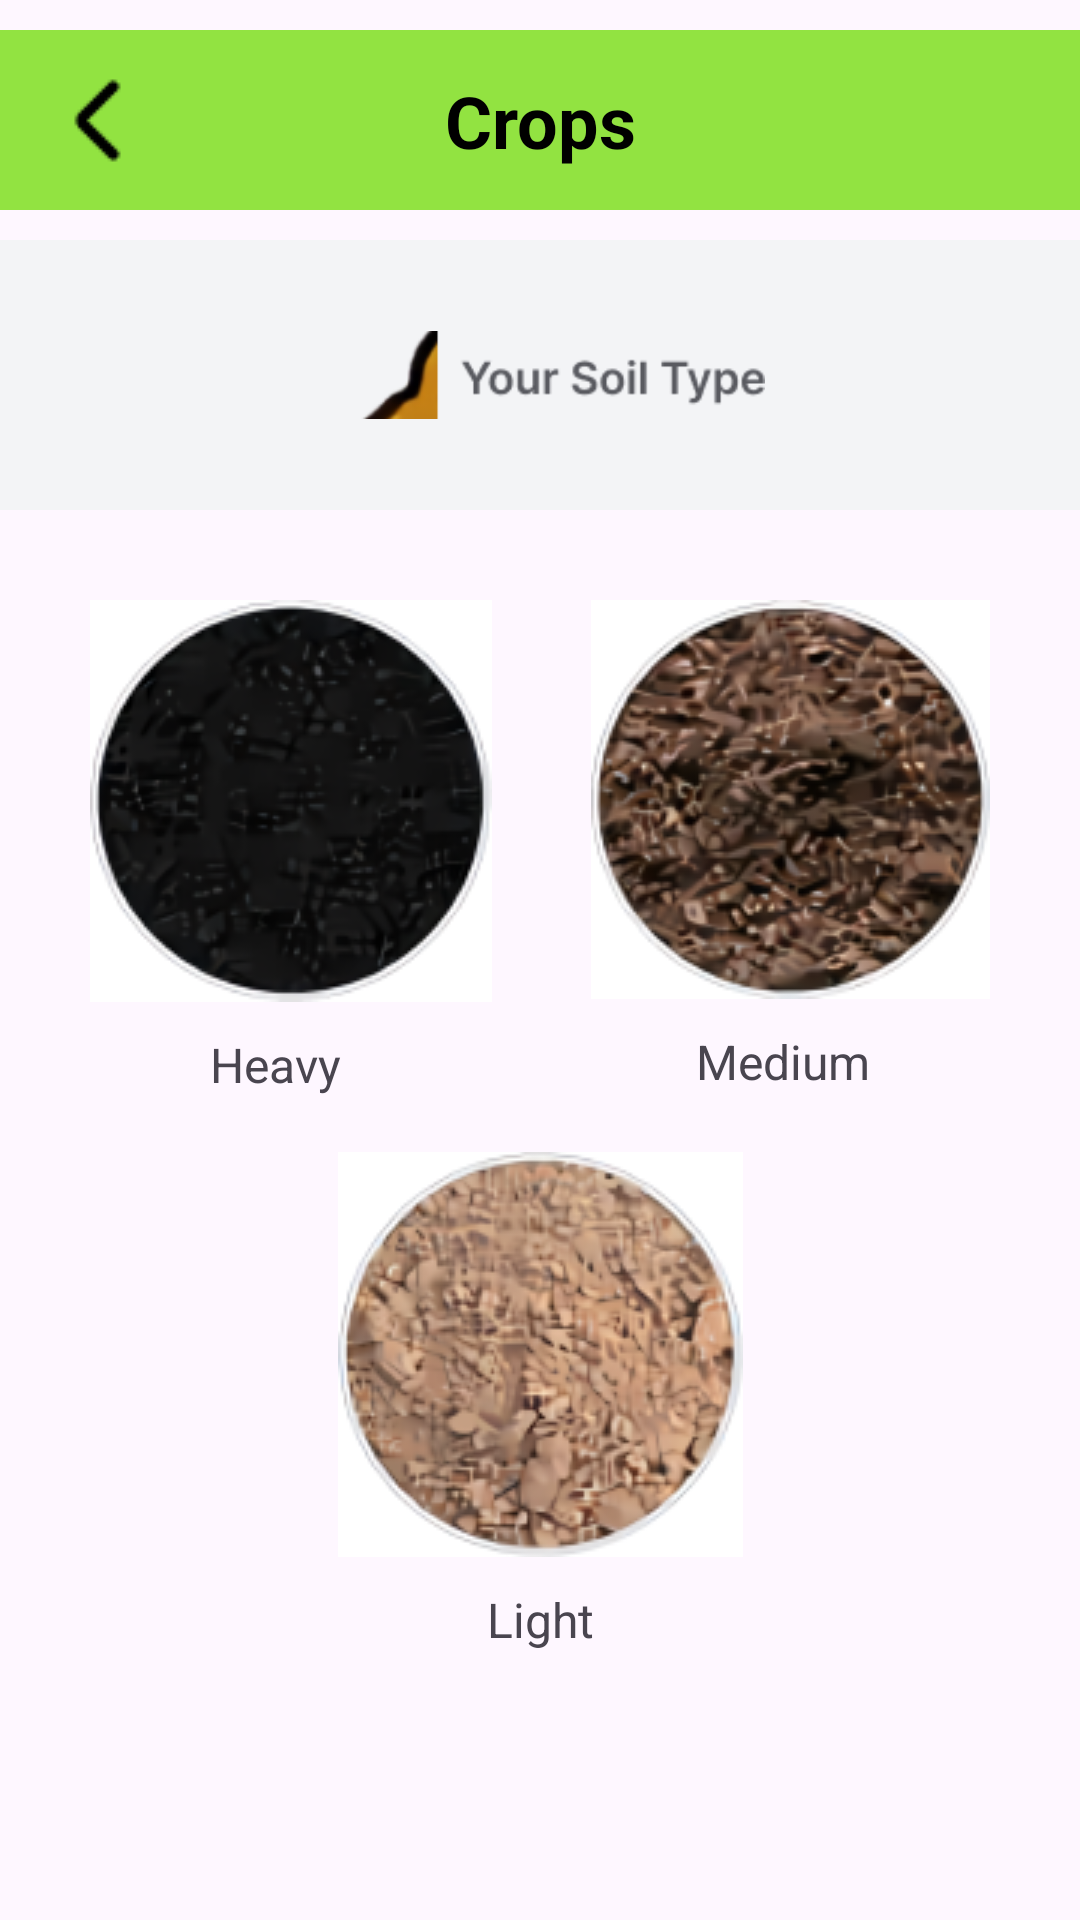

This screen was rendered from an Android layout file. Write that file and the resources it references.
<!-- AndroidManifest.xml: application theme Theme.FarmerAssist -->
<!-- res/layout/select_soil_type.xml -->
<?xml version="1.0" encoding="utf-8"?>
<androidx.constraintlayout.widget.ConstraintLayout xmlns:android="http://schemas.android.com/apk/res/android"
    xmlns:app="http://schemas.android.com/apk/res-auto"
    xmlns:tools="http://schemas.android.com/tools"
    android:id="@+id/main"
    android:layout_width="match_parent"
    android:layout_height="match_parent"
    tools:context=".SelectSoilTypeActivity">

    <View
        android:id="@+id/view11"
        android:layout_width="match_parent"
        android:layout_height="60dp"
        android:layout_marginTop="10dp"
        android:background="@color/theme"
        app:layout_constraintEnd_toEndOf="parent"
        app:layout_constraintStart_toStartOf="parent"
        app:layout_constraintTop_toTopOf="parent" />

    <ImageButton
        android:id="@+id/imageButton9"
        android:layout_width="wrap_content"
        android:layout_height="wrap_content"
        android:layout_marginStart="20dp"
        android:background="@color/transparent"
        app:layout_constraintBottom_toBottomOf="@+id/view11"
        app:layout_constraintStart_toStartOf="parent"
        app:layout_constraintTop_toTopOf="@+id/view11"
        app:srcCompat="@drawable/back_arrow" />

    <TextView
        android:id="@+id/textView46"
        android:layout_width="wrap_content"
        android:layout_height="wrap_content"
        android:text="Crops"
        android:textColor="@color/black"
        android:textSize="24sp"
        android:textStyle="bold"
        app:layout_constraintBottom_toBottomOf="@+id/view11"
        app:layout_constraintEnd_toEndOf="parent"
        app:layout_constraintStart_toStartOf="parent"
        app:layout_constraintTop_toTopOf="@+id/view11" />

    <View
        android:id="@+id/view34"
        android:layout_width="match_parent"
        android:layout_height="90dp"
        android:layout_marginTop="10dp"
        android:background="@color/bg"
        app:layout_constraintEnd_toEndOf="parent"
        app:layout_constraintStart_toStartOf="parent"
        app:layout_constraintTop_toBottomOf="@+id/view11" />

    <ImageView
        android:id="@+id/imageView26"
        android:layout_width="150dp"
        android:layout_height="60dp"
        android:src="@drawable/soiltype"
        app:layout_constraintBottom_toBottomOf="@+id/view34"
        app:layout_constraintEnd_toEndOf="@+id/view34"
        app:layout_constraintStart_toStartOf="@+id/view34"
        app:layout_constraintTop_toTopOf="@+id/view34" />

    <ImageButton
        android:id="@+id/imageButton29"
        android:layout_width="wrap_content"
        android:layout_height="wrap_content"
        android:layout_marginStart="30dp"
        android:layout_marginTop="30dp"
        android:background="@color/white"
        android:src="@drawable/heavysand"
        app:layout_constraintStart_toStartOf="parent"
        app:layout_constraintTop_toBottomOf="@+id/view34" />

    <ImageButton
        android:id="@+id/imageButton30"
        android:layout_width="wrap_content"
        android:layout_height="wrap_content"
        android:layout_marginTop="30dp"
        android:layout_marginEnd="30dp"
        android:background="@color/white"
        android:src="@drawable/mediumsoil"
        app:layout_constraintEnd_toEndOf="parent"
        app:layout_constraintTop_toBottomOf="@+id/view34" />

    <ImageButton
        android:id="@+id/imageButton31"
        android:layout_width="wrap_content"
        android:layout_height="wrap_content"
        android:layout_marginTop="50dp"
        android:background="@color/white"
        android:src="@drawable/lightsoil"
        app:layout_constraintEnd_toEndOf="parent"
        app:layout_constraintStart_toStartOf="parent"
        app:layout_constraintTop_toBottomOf="@+id/imageButton29" />

    <TextView
        android:id="@+id/textView162"
        android:layout_width="wrap_content"
        android:layout_height="wrap_content"
        android:layout_marginStart="70dp"
        android:layout_marginTop="10dp"
        android:text="Heavy"
        android:textSize="16sp"
        app:layout_constraintStart_toStartOf="parent"
        app:layout_constraintTop_toBottomOf="@+id/imageButton29" />

    <TextView
        android:id="@+id/textView163"
        android:layout_width="wrap_content"
        android:layout_height="wrap_content"
        android:layout_marginTop="10dp"
        android:layout_marginEnd="70dp"
        android:text="Medium"
        android:textSize="16sp"
        app:layout_constraintEnd_toEndOf="parent"
        app:layout_constraintTop_toBottomOf="@+id/imageButton30" />

    <TextView
        android:id="@+id/textView164"
        android:layout_width="wrap_content"
        android:layout_height="wrap_content"
        android:layout_marginTop="10dp"
        android:text="Light"
        android:textSize="16sp"
        app:layout_constraintEnd_toEndOf="parent"
        app:layout_constraintStart_toStartOf="parent"
        app:layout_constraintTop_toBottomOf="@+id/imageButton31" />

</androidx.constraintlayout.widget.ConstraintLayout>
<!-- resources referenced by this layout -->
<resources>
  <color name="bg">#F3F4F6</color>
  <color name="black">#FF000000</color>
  <color name="theme">#92E341</color>
  <color name="transparent">#00FFFFFF</color>
  <color name="white">#FFFFFFFF</color>
  <!-- drawable back_arrow: png bitmap (drawable, 348 bytes) -->
  <!-- drawable heavysand: png bitmap (drawable, 25026 bytes) -->
  <!-- drawable lightsoil: png bitmap (drawable, 37888 bytes) -->
  <!-- drawable mediumsoil: png bitmap (drawable, 37617 bytes) -->
  <!-- drawable soiltype: png bitmap (drawable, 4510 bytes) -->
  <style name="Theme.FarmerAssist" parent="Base.Theme.FarmerAssist" />
  <style name="Base.Theme.FarmerAssist" parent="Theme.Material3.DayNight.NoActionBar">
          
          
          <item name="statusBarBackground" />
      </style>
</resources>
